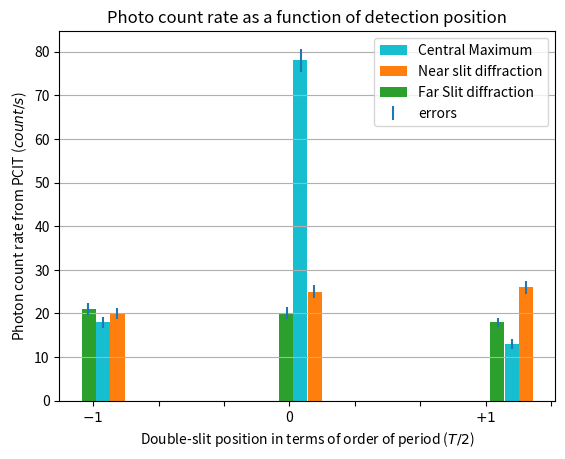

Recreate this plot in Python. (Note: this script raises an exception after producing the figure.)
import numpy as np
import matplotlib.pyplot as plt

fig, ax = plt.subplots()

print([item.get_text() for item in ax.get_xticklabels()])

fig.canvas.draw()
labels = [item.get_text() for item in ax.get_xticklabels()]
labels[1] = -1
labels[4] = 0
labels[5] = +1


zeroth = 3.454 * np.ones(78)
posone = 4.1 * np.ones(13)
negone = 2.81 * np.ones(18)

cent = np.append(zeroth, posone)
cent = np.append(cent, negone)

near = np.append( 2.853 * np.ones(20),  3.4648* np.ones(25))
near = np.append(near, 4.1435*np.ones(26))

far_ = np.append( 3.371* np.ones(20), 2.766 * np.ones(21))
far_ = np.append(far_,  4.056* np.ones(18))

ax.grid(axis='y')

ax.errorbar(np.array([2.786, 2.83, 2.873, 3.391, 3.434, 3.4748, 4.036, 4.08, 4.1235]), np.array([21, 18, 20, 20, 78, 25, 18, 13, 26]), yerr=np.array([1.38, 1.29, 1.28, 1.37, 2.67, 1.51, 1.06, 1.12, 1.55]), fmt='none', label="errors")

ax.hist(cent, bins=30, label = "Central Maximum", color="#17becf")
ax.hist(near, bins=30, label = "Near slit diffraction", color = "#ff7f0e")
ax.hist(far_, bins=30, label = "Far Slit diffraction", color="#2ca02c")
ax.set_xticklabels(['',r'$-1$','','','0','','',r'$+1$',''])
ax.legend(loc='best')
plt.title("Photo count rate as a function of detection position")
plt.xlabel(r"Double-slit position in terms of order of period ($T/2$)")
plt.ylabel(r"Photon count rate from PCIT ($count/s$)")
plt.show(block=False)
plt.savefig("plots/pdf/histogram/quantum_paradox.pdf")

##ERROR bar